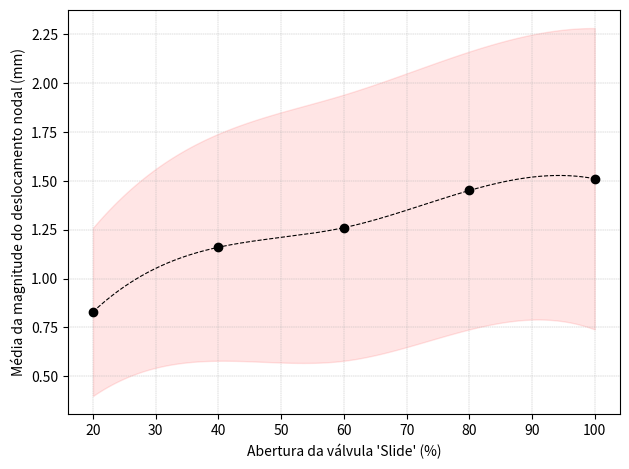

Here is the Python script that generated this plot: (Note: this script raises an exception after producing the figure.)
import numpy as np
import numpy as np
from scipy.interpolate import make_interp_spline
import matplotlib.pyplot as plt

#Dataset
slide = np.array([20,40,60,80,100])   #aberturas de slide

u = np.array([-0.06,-0.09,-0.13,-0.18,-0.14])
u_range = np.array([1.16,1.60,1.73,1.96,1.79])
u_range /= 2.0

v = np.array([0.07,0.12,0.17,0.22,0.20])
v_range = np.array([1.45,2.02,2.20,2.49,2.28])
v_range /= 2.0

w = np.array([0.00,0.01,0.01,0.01,0.01])
w_range = np.array([0.09,0.1,0.17,0.2,0.24])
w_range /= 2.0

disp_mag=np.array([0.83,1.16,1.26,1.45,1.51])
mag_range = np.array([0.43,0.58,0.68,0.71,0.77])

USpline = make_interp_spline(slide,u)
UmaxSpline = make_interp_spline(slide,u+u_range)
UminSpline = make_interp_spline(slide,u-u_range)

VSpline = make_interp_spline(slide,v)
VmaxSpline = make_interp_spline(slide,v+v_range)
VminSpline = make_interp_spline(slide,v-v_range)

WSpline = make_interp_spline(slide,w)
WmaxSpline = make_interp_spline(slide,w+w_range)
WminSpline = make_interp_spline(slide,w-w_range)

MagSpline = make_interp_spline(slide,disp_mag)
MagmaxSpline = make_interp_spline(slide,disp_mag+mag_range)
MagminSpline = make_interp_spline(slide,disp_mag-mag_range)

X_ = np.linspace(slide.min(), slide.max(), 500)

U = USpline(X_)
Umax = UmaxSpline(X_)
Umin = UminSpline(X_)

V = VSpline(X_)
Vmax = VmaxSpline(X_)
Vmin = VminSpline(X_)

W = WSpline(X_)
Wmax = WmaxSpline(X_)
Wmin = WminSpline(X_)

Mag = MagSpline(X_)
Magmax = MagmaxSpline(X_)
Magmin = MagminSpline(X_)

# Plotting the Graph
plt.figure(dpi=150)
# plt.plot(X_, U, linestyle='--', linewidth=0.8, color='red', label=r'$\overline{x}$')
# plt.fill_between(X_,Umin,Umax,color='red',alpha=0.6)

# plt.plot(X_, V, linestyle='--', linewidth=0.8, color='blue',label=r'$\overline{y}$')
# plt.fill_between(X_,Vmin,Vmax,color='blue',alpha=0.1)

# plt.plot(X_, W, linestyle='--', linewidth=0.8, color='gray',label=r'$\overline{z}$')
# plt.fill_between(X_,Wmin,Wmax,color='black',alpha=0.3)

plt.plot(X_, Mag, linestyle='--', linewidth=0.8, color='black', label=r'$\overline{x}$')
plt.fill_between(X_,Magmin,Magmax,color='red',alpha=0.1)

# plt.plot(slide,u,'o',color='black')
# plt.plot(slide,v,'*',color='black')
# plt.plot(slide,w,'+',color='black')
plt.plot(slide,disp_mag,'o',color='black')
plt.xlabel("Abertura da válvula 'Slide' (%)")
# plt.ylabel("Deslocamento nodal médio (mm)")
plt.ylabel("Média da magnitude do deslocamento nodal (mm)")
# plt.legend(loc='upper left')
plt.tight_layout()        
plt.grid(linestyle='--', linewidth=0.3)

path = '/media/alejandro/Seagate Expansion Drive/Backup_Freddy/UFCC_project/FTP_final/data_analysis/00m_allslides/str'
output = path+'/disp_mag_00m_Allslides.png'
plt.savefig(output)
